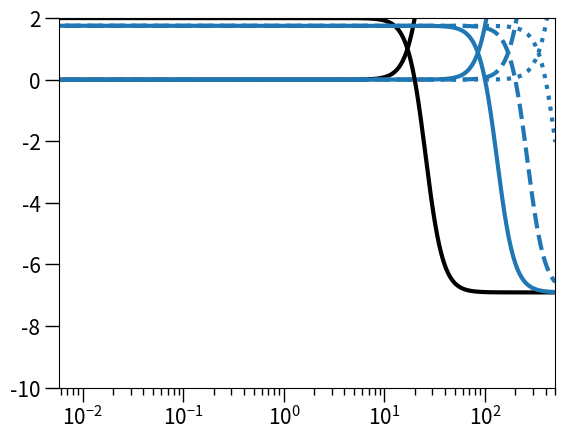

Write Python code to recreate this figure.
import numpy as np
import matplotlib.pyplot as plt

################################
################################ Parameter definitions
################################

################################ Logistic growth dynamics
bS = 2.5
bR = 2.25
dS = 0.5
dR = 0.5

gamma = 1.

K = 10000

N0 = (bS-dS)*K/gamma

################################ Antimicrobial response / Pharmacodynamics -- Ampicillin
c = np.arange(0,500,0.01)

def a(c,X):
    if (X==0):
        psimax = bS-dS
        mic = 20
    if (X==1):
        psimax = bR-dR
        mic = 20*5
    psimin = np.log(10)*(-3)
    kappa = 5
    if (X==2):
        psimax = bR-dR
        mic = 20*10
    if (X==3):
        psimax = bR-dR
        mic = 20*20
    
    return((psimax-psimin)*(c/mic)**kappa / ((c/mic)**kappa -psimin/psimax))



################################
################################ Plot popsizes
################################
plt.semilogx(c,a(c,0),color='black',linewidth=3)
plt.plot(c,a(c,1),color='C0',linewidth=3)
plt.plot(c,a(c,2),color='C0',linewidth=3,linestyle='dashed')
plt.plot(c,a(c,3),color='C0',linewidth=3,linestyle='dotted')
plt.tick_params(axis='both', which='major', labelsize=15, width=1, length=10)
plt.tick_params(axis='both', which='minor', labelsize=10, width=1, length=5)
plt.show()


plt.semilogx(c,bS-dS-a(c,0),color='black',linewidth=3)
plt.plot(c,bR-dR-a(c,1),color='C0',linewidth=3)
plt.plot(c,bR-dR-a(c,2),color='C0',linewidth=3,linestyle='dashed')
plt.plot(c,bR-dR-a(c,3),color='C0',linewidth=3,linestyle='dotted')
plt.tick_params(axis='both', which='major', labelsize=15, width=1, length=10)
plt.tick_params(axis='both', which='minor', labelsize=10, width=1, length=5)
plt.xlim((0,500))
plt.ylim((-10,2))
plt.show()




